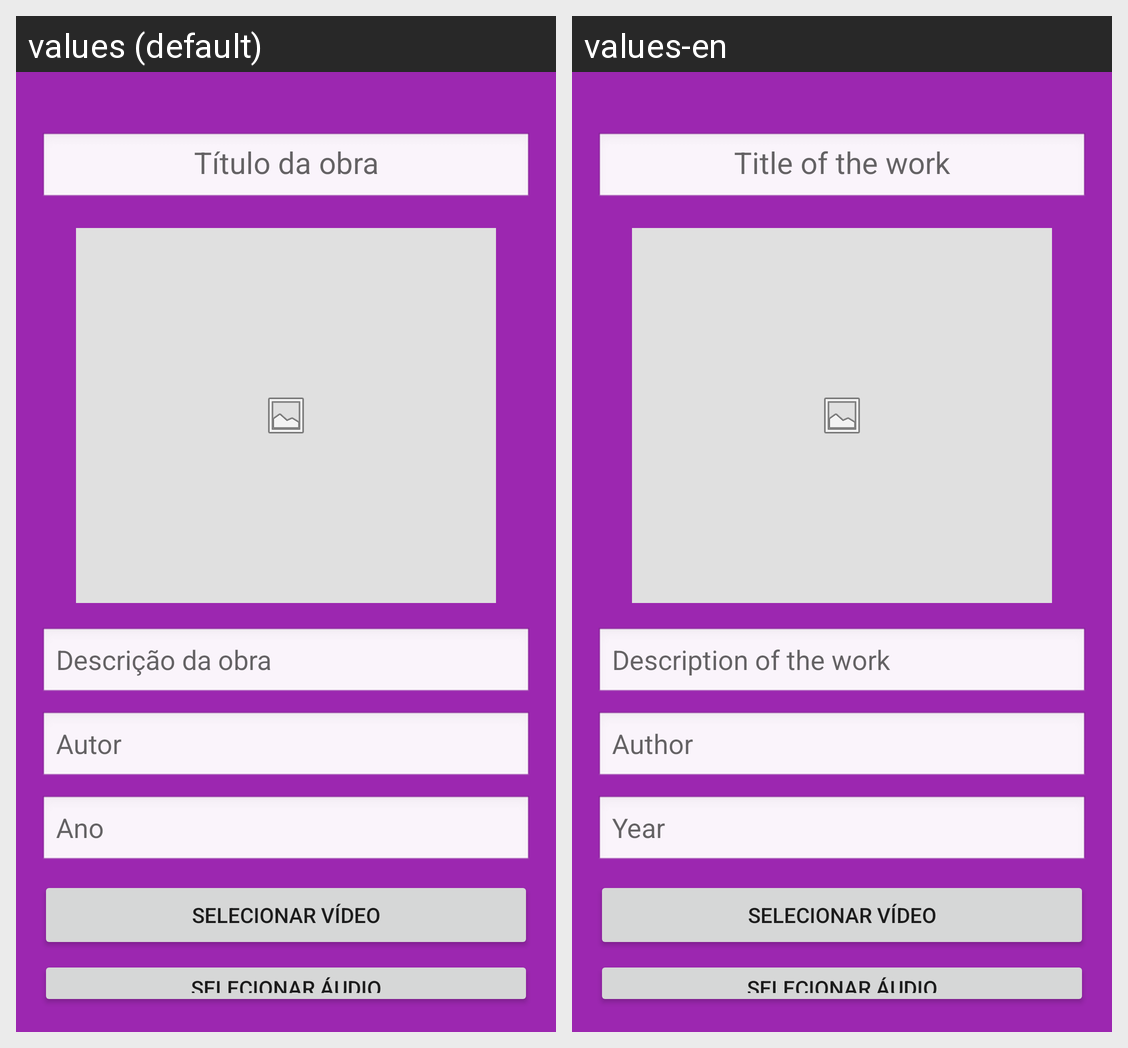

For this localized Android screen grid, give each drawn string resource with its value in every locale shown.
Android screen res/layout/activity_adicionar_obra.xml rendered under 2 locales, left to right: values (default), values-en. Device: Nexus 5 (rendered at 1080×1920; each locale shown at half size, 540×960, under a caption strip naming it); theme Theme.ObrasAcessiveis.
Strings drawn on this screen, with the default value and each locale's value (text and hints the layout hard-codes, and strings that could not be matched under every locale, appear in the picture but are not listed):

title_hint
  values: Título da obra
  values-en: Title of the work

description_hint
  values: Descrição da obra
  values-en: Description of the work

author_hint
  values: Autor
  values-en: Author

year_hint
  values: Ano
  values-en: Year
